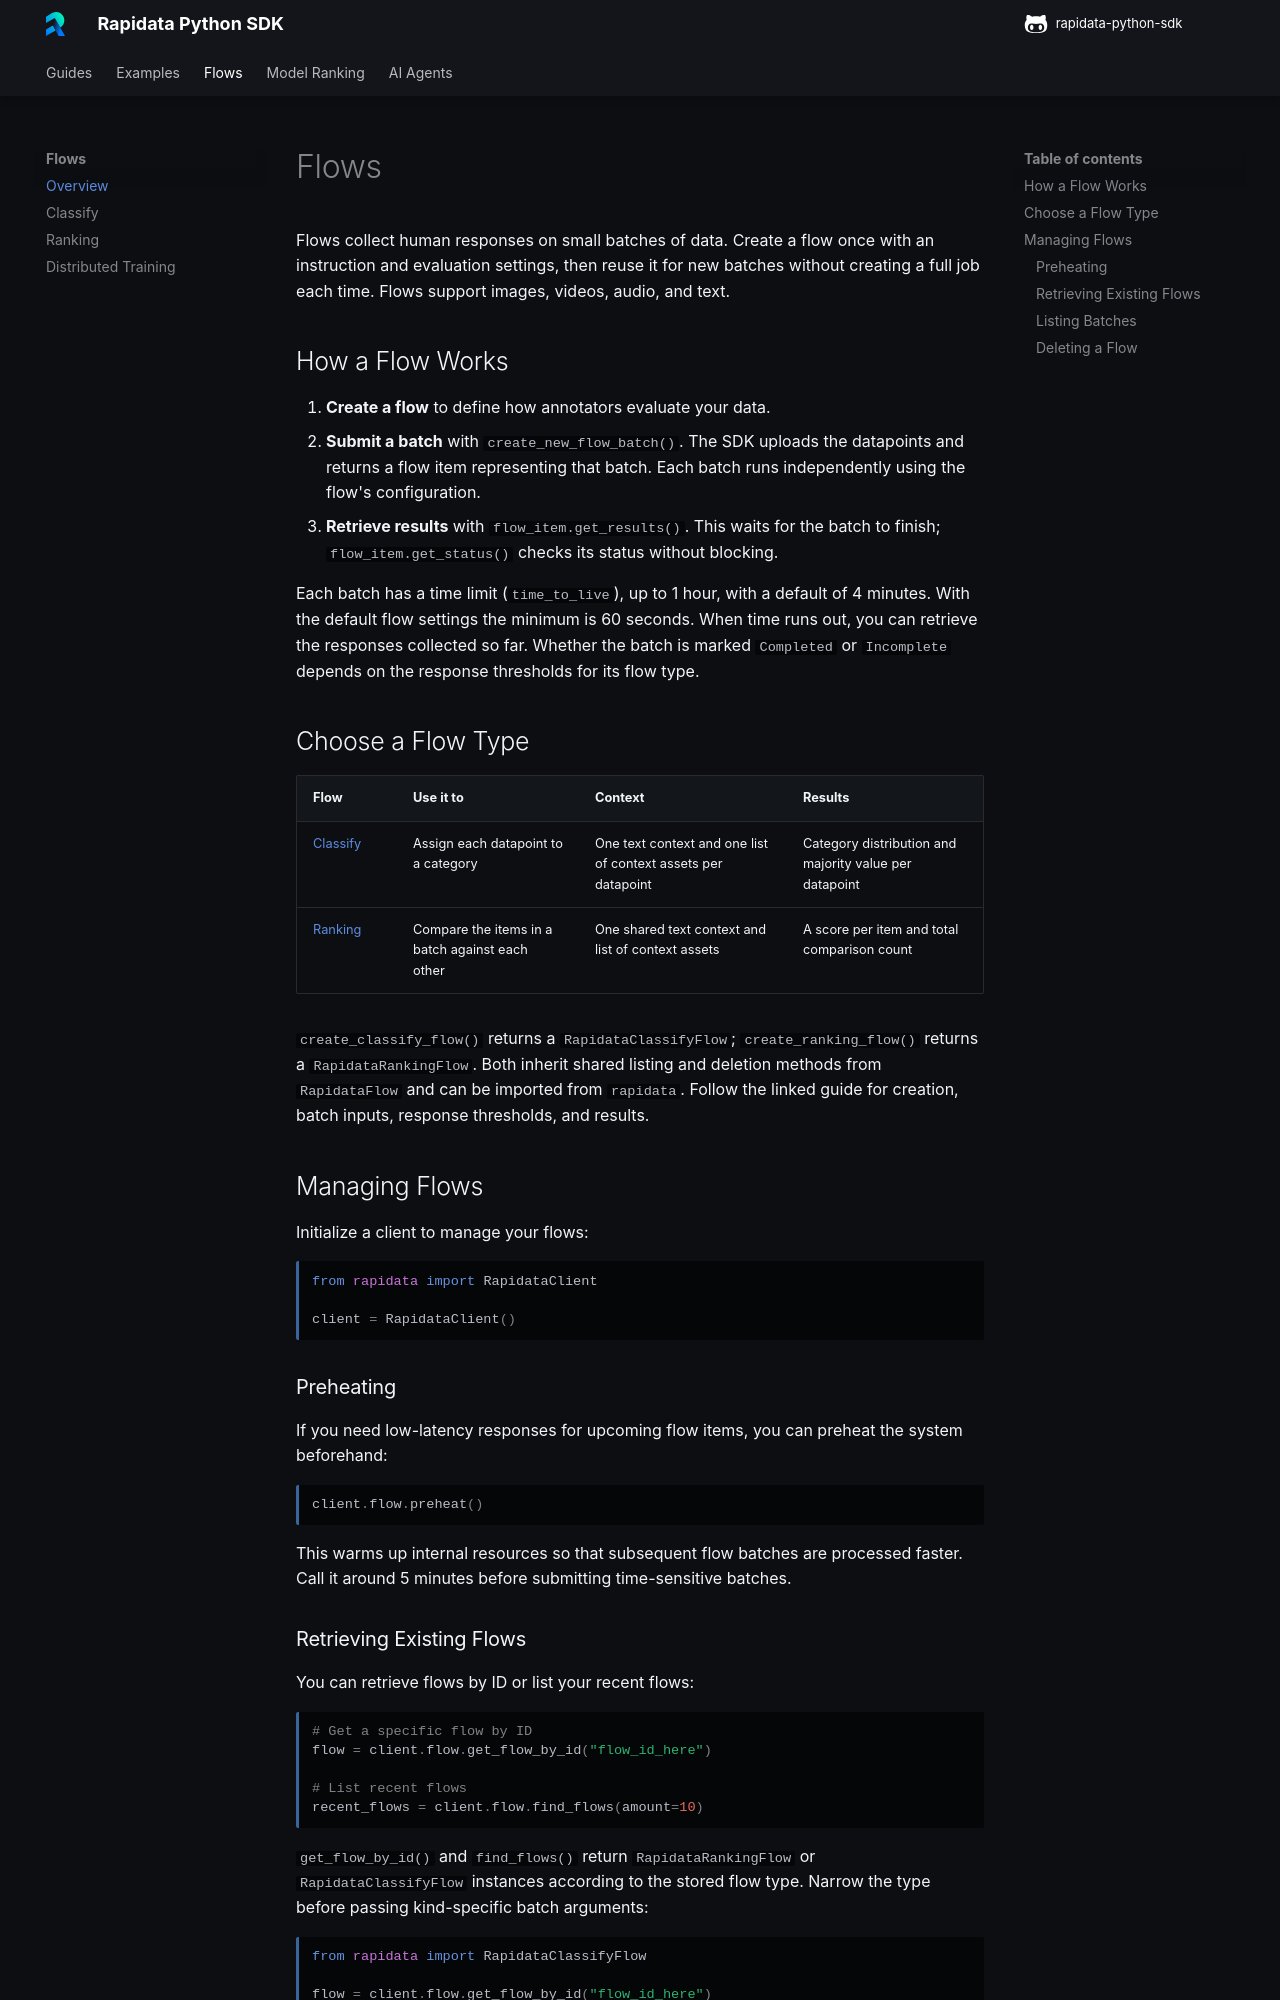

repository: RapidataAI/rapidata-python-sdk · page: flows/index.html · generator: mkdocs

# Flows

Flows collect human responses on small batches of data. Create a flow once with an instruction and evaluation settings, then reuse it for new batches without creating a full job each time. Flows support images, videos, audio, and text.

## How a Flow Works

1. **Create a flow** to define how annotators evaluate your data.
2. **Submit a batch** with `create_new_flow_batch()`. The SDK uploads the datapoints and returns a flow item representing that batch. Each batch runs independently using the flow's configuration.
3. **Retrieve results** with `flow_item.get_results()`. This waits for the batch to finish; `flow_item.get_status()` checks its status without blocking.

Each batch has a time limit (`time_to_live`), up to 1 hour, with a default of 4 minutes. With the default flow settings the minimum is 60 seconds. When time runs out, you can retrieve the responses collected so far. Whether the batch is marked `Completed` or `Incomplete` depends on the response thresholds for its flow type.

## Choose a Flow Type

| Flow | Use it to | Context | Results |
| --- | --- | --- | --- |
| [Classify](flows/classify.md) | Assign each datapoint to a category | One text context and one list of context assets per datapoint | Category distribution and majority value per datapoint |
| [Ranking](flows/ranking.md) | Compare the items in a batch against each other | One shared text context and list of context assets | A score per item and total comparison count |

`create_classify_flow()` returns a `RapidataClassifyFlow`; `create_ranking_flow()` returns a `RapidataRankingFlow`. Both inherit shared listing and deletion methods from `RapidataFlow` and can be imported from `rapidata`. Follow the linked guide for creation, batch inputs, response thresholds, and results.

## Managing Flows

Initialize a client to manage your flows:

```python
from rapidata import RapidataClient

client = RapidataClient()
```

### Preheating

If you need low-latency responses for upcoming flow items, you can preheat the system beforehand:

```python
client.flow.preheat()
```

This warms up internal resources so that subsequent flow batches are processed faster. Call it around 5 minutes before submitting time-sensitive batches.
